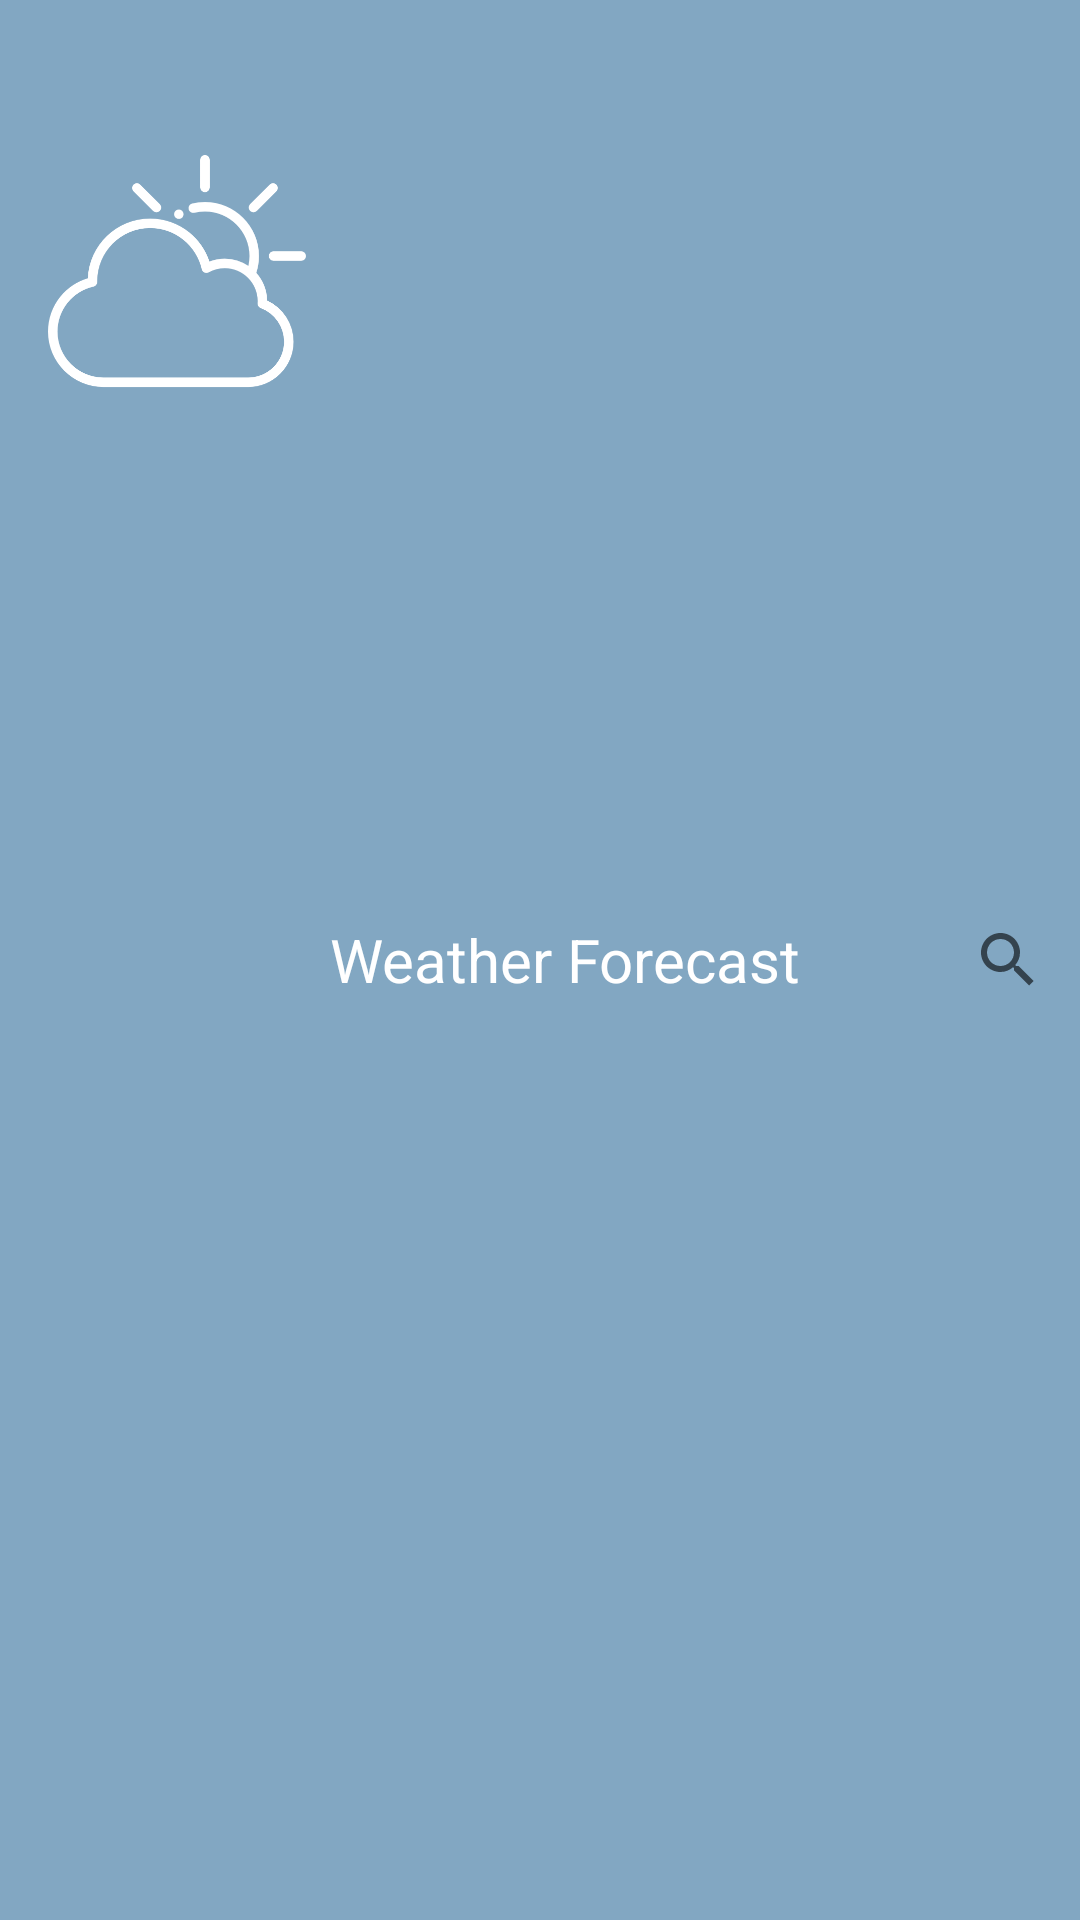

Write the Android layout XML for this screen, with the resource values it uses.
<!-- AndroidManifest.xml: application theme CustomTheme -->
<!-- res/layout/toolbar_main.xml -->
<?xml version="1.0" encoding="utf-8"?>
<android.support.v7.widget.Toolbar xmlns:android="http://schemas.android.com/apk/res/android"
    android:id="@+id/toolbar"
    android:layout_width="match_parent"
    android:layout_height="@dimen/toolbar_height"
    android:background="@color/rowBackground"
    android:minHeight="?attr/actionBarSize">
    <RelativeLayout
        android:id="@+id/toolbar_layout"
        android:layout_width="match_parent"
        android:layout_height="match_parent">

        <LinearLayout
            android:id="@+id/toolbar_main_layout"
            android:layout_width="match_parent"
            android:layout_height="match_parent"
            android:orientation="horizontal"
            android:weightSum="4">

            <RelativeLayout
                android:layout_width="0dp"
                android:layout_height="wrap_content"
                android:layout_marginTop="@dimen/toolbar_icon_text_margin"
                android:layout_marginBottom="@dimen/toolbar_icon_text_margin"
                android:layout_weight="1">

                <ImageView
                    android:id="@+id/toolbar_image_view"
                    android:layout_width="match_parent"
                    android:layout_height="wrap_content"
                    android:src="@drawable/cloudy"
                    android:visibility="visible" />
            </RelativeLayout>


            <TextView
                android:id="@+id/toolbar_title"
                android:layout_width="0dp"
                android:layout_height="match_parent"
                android:layout_weight="2"
                android:gravity="center"
                android:text="@string/toolbar_tittle"
                android:textColor="@android:color/white"
                android:textSize="@dimen/title_text_size" />


        </LinearLayout>
        <android.support.v7.widget.SearchView
            android:id="@+id/search_view"
            android:layout_alignParentRight="true"
            android:gravity="center_vertical"
            android:layout_width="wrap_content"
            android:layout_height="match_parent"
            android:layout_alignParentEnd="true" />
    </RelativeLayout>


</android.support.v7.widget.Toolbar>
<!-- resources referenced by this layout -->
<resources>
  <color name="rowBackground">#82a7c2</color>
  <dimen name="title_text_size">20sp</dimen>
  <dimen name="toolbar_height">70dp</dimen>
  <dimen name="toolbar_icon_text_margin">5dp</dimen>
  <!-- drawable cloudy: png bitmap (drawable-xxhdpi, 11598 bytes) -->
  <string name="toolbar_tittle">Weather Forecast</string>
  <style name="CustomTheme" parent="Theme.AppCompat.Light.NoActionBar">
          <item name="colorPrimary">@color/customColorPrimary</item>
          <item name="colorPrimaryDark">@color/customColorPrimaryDark</item>
          <item name="colorAccent">@color/red</item>
      </style>
  <color name="customColorPrimary">#90caf9</color>
  <color name="customColorPrimaryDark">#5d99c6</color>
  <color name="red">#ff6666</color>
</resources>
